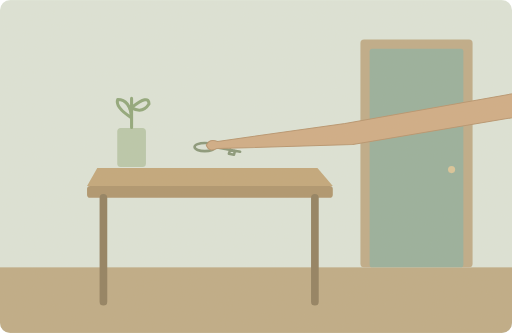
t = 0.00 s
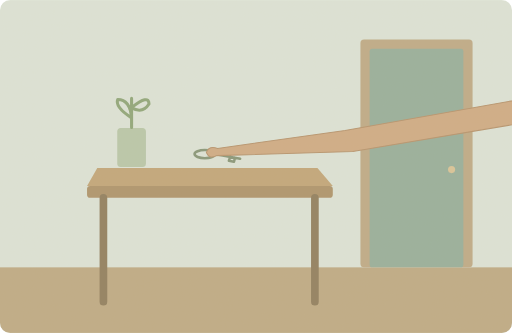
t = 1.25 s
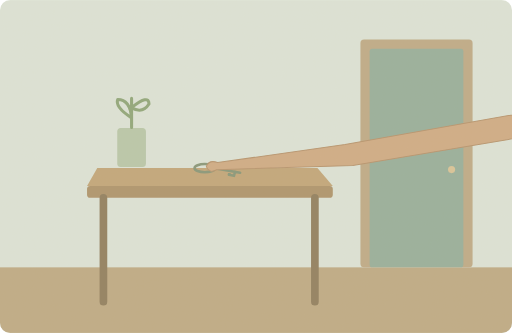
t = 3.75 s
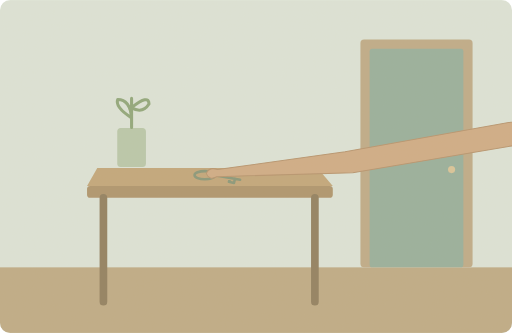
t = 5.00 s
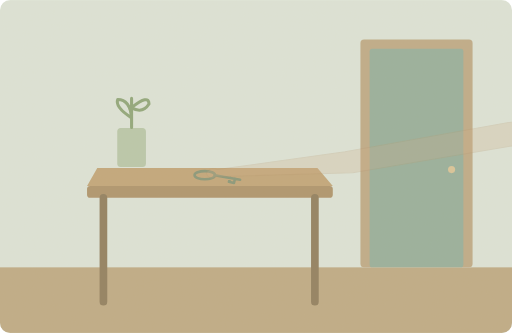
t = 6.65 s
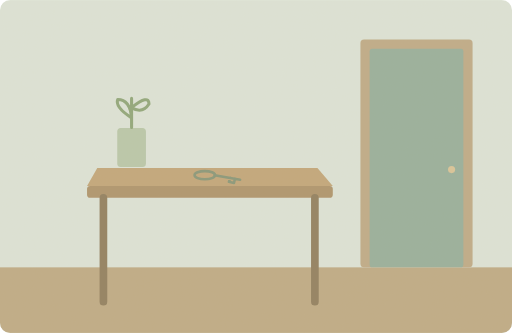
t = 8.50 s

The animated SVG that drew these frames (rendered in a browser with its animation timeline set to each time). Animation: 2 SMIL elements (animate=1,animateTransform=1); one cycle of 10.00 s, repeats indefinitely.

<svg xmlns="http://www.w3.org/2000/svg" width="1000" height="650" viewBox="0 0 1000 650" role="img" aria-labelledby="title desc"><title id="title">单词小故事</title><desc id="desc">Your keys are on the table beside the door.</desc><metadata>{"wordId": "on", "dailyExample": "Your keys are on the table beside the door.", "source": "https://github.com/go1app/word-atlas/blob/main/public/atlas/entries/6.json", "attribution": "Word Atlas contributors — CC BY 4.0", "license": "https://creativecommons.org/licenses/by/4.0/", "changes": "New original vector animation interpreting the daily example.", "durationSeconds": 10}</metadata><defs><clipPath id="frame"><rect width="1000" height="650" rx="20"/></clipPath><filter id="paper"><feTurbulence type="fractalNoise" baseFrequency=".74" numOctaves="3" stitchTiles="stitch"/><feColorMatrix type="saturate" values="0"/><feComponentTransfer><feFuncA type="linear" slope=".065"/></feComponentTransfer><feBlend in="SourceGraphic" mode="soft-light"/></filter><filter id="glow" x="-100%" y="-100%" width="300%" height="300%"><feGaussianBlur stdDeviation="8"/></filter></defs><g clip-path="url(#frame)"><rect x="0" y="0" width="1000" height="650" rx="0" fill="#dce5da" /><rect x="0" y="522" width="1000" height="128" rx="0" fill="#bda984" /><rect x="704" y="77" width="219" height="445" rx="7" fill="#bda986" /><rect x="722" y="95" width="183" height="427" rx="5" fill="#94ae9b" /><circle cx="882" cy="331" r="7" fill="#d9c498" /><path d="M190 328H620L650 363H170Z" fill="#c0a578" stroke="none" stroke-width="2" stroke-linecap="round" stroke-linejoin="round" /><rect x="170" y="363" width="480" height="23" rx="6" fill="#ac926a" /><path d="M202 386v203M615 386v203" fill="none" stroke="#8d7c5d" stroke-width="15" stroke-linecap="round" stroke-linejoin="round" /><g><animateTransform attributeName="transform" type="translate" values="0 -55;0 0;0 0;0 -55" keyTimes="0;.5;.85;1" dur="10s" repeatCount="indefinite"/><ellipse cx="400" cy="342" rx="20" ry="8" fill="none" stroke="#849477" stroke-width="5"/><path d="M419 342L469 351M450 347l-3 8 10 2 2 -8" fill="none" stroke="#849477" stroke-width="5" stroke-linecap="round" stroke-linejoin="round" /><g><animate attributeName="opacity" values="1;1;0;0;1" keyTimes="0;.5;.72;.91;1" dur="10s" repeatCount="indefinite"/><path d="M1300 199L1051 229 674 296 425 331Q408 325 403 339Q409 353 423 345L689 337 1064 274 1300 246Z" fill="#cfaa84" stroke="#b5926c" stroke-width="2" stroke-linecap="round" stroke-linejoin="round" /></g></g><rect x="229" y="250" width="56" height="76" rx="7" fill="#b7c7aa" /><path d="M257 249V192M257 230q-33 -21 -27 -36q24 0 27 36M257 210q34 -27 34 -7q-13 20 -34 7" fill="none" stroke="#8ca578" stroke-width="6" stroke-linecap="round" stroke-linejoin="round" /><rect width="1000" height="650" fill="#ddc8a0" opacity=".14" filter="url(#paper)" pointer-events="none"/></g></svg>
